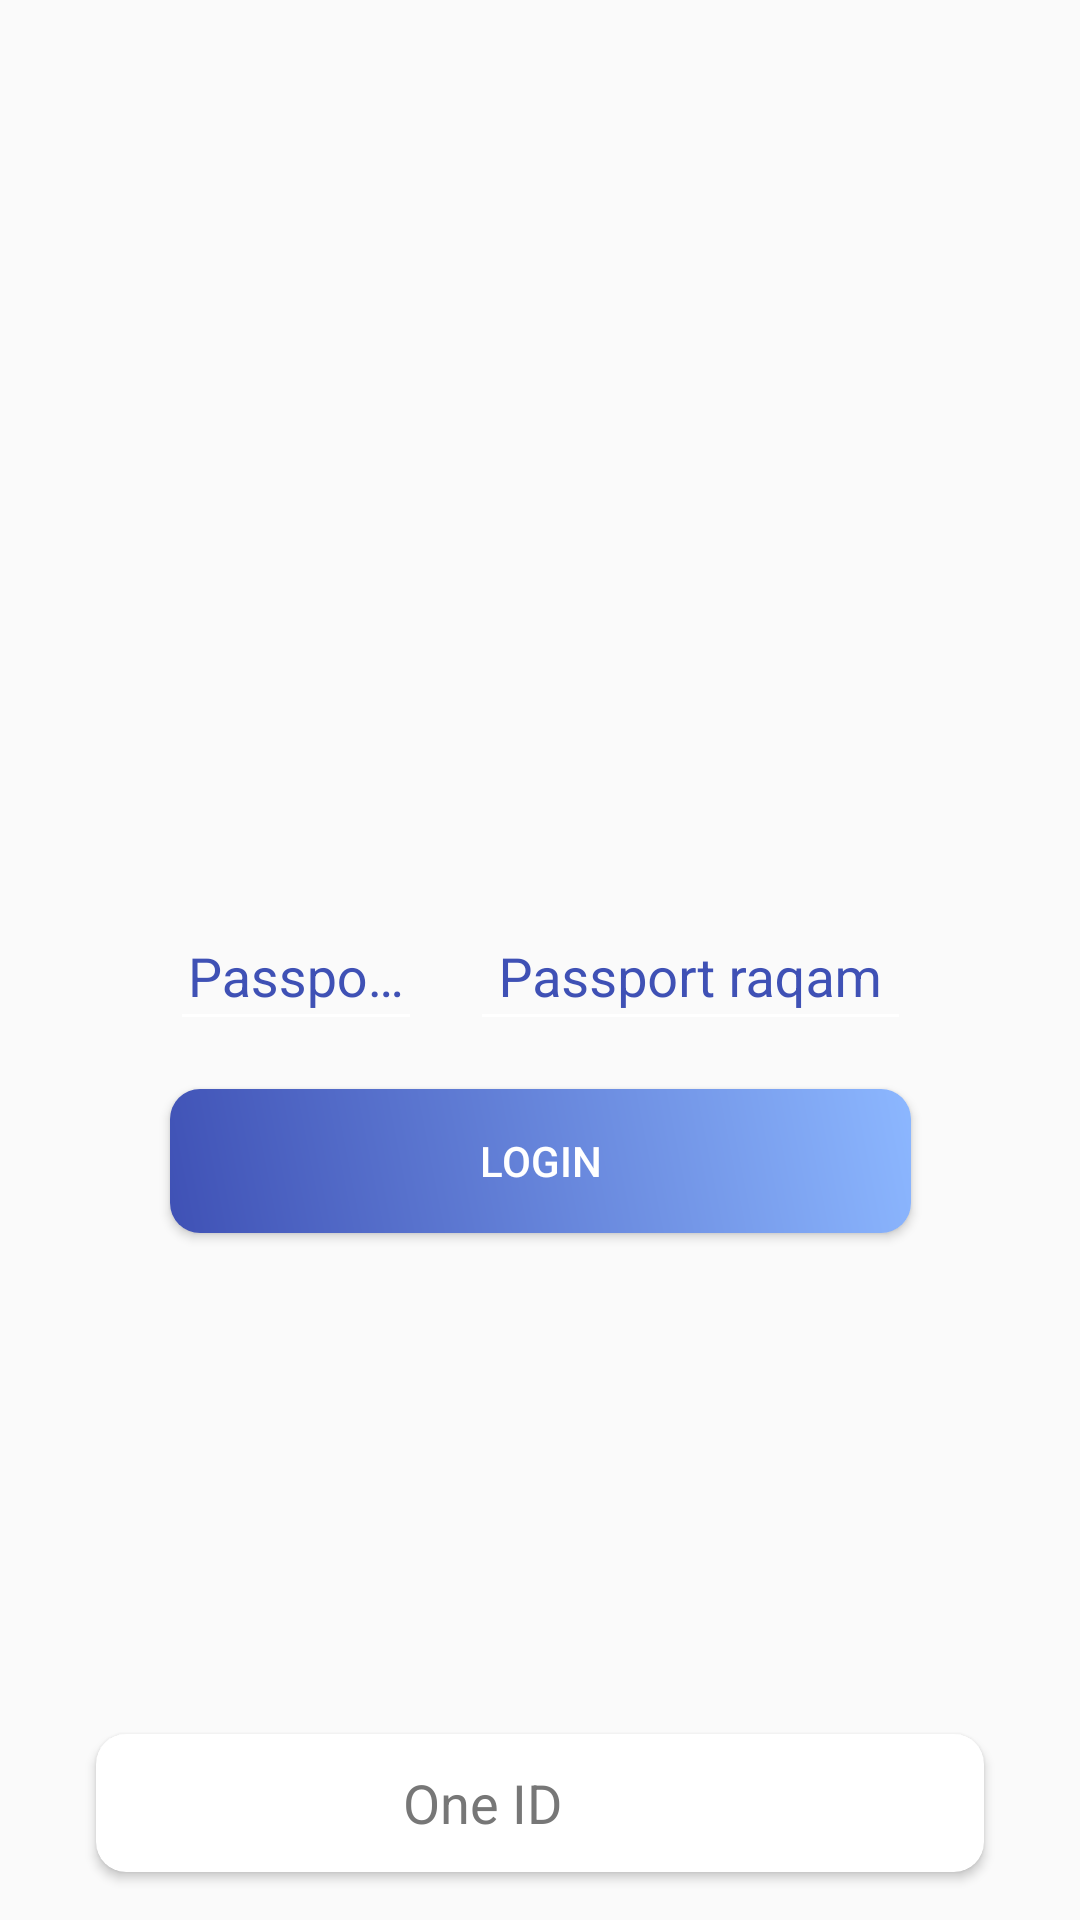

Reconstruct the res/layout file that produces this screen, plus the resources it refers to.
<!-- AndroidManifest.xml: application theme AppTheme -->
<!-- res/layout/fragment_registration_eri.xml -->
<?xml version="1.0" encoding="utf-8"?>
<android.support.constraint.ConstraintLayout
    xmlns:android="http://schemas.android.com/apk/res/android"
    xmlns:app="http://schemas.android.com/apk/res-auto"
    xmlns:tools="http://schemas.android.com/tools"
    android:layout_width="match_parent"
    android:layout_height="match_parent">

    <LinearLayout
        android:id="@+id/linearLayout"
        android:layout_width="wrap_content"
        android:layout_height="wrap_content"
        android:layout_marginBottom="8dp"
        android:layout_marginEnd="8dp"
        android:layout_marginStart="8dp"
        android:layout_marginTop="8dp"
        android:orientation="horizontal"
        app:layout_constraintBottom_toBottomOf="parent"
        app:layout_constraintEnd_toEndOf="parent"
        app:layout_constraintStart_toStartOf="parent"
        app:layout_constraintTop_toTopOf="parent">

        <android.support.design.widget.TextInputLayout
            android:layout_width="wrap_content"
            android:layout_height="wrap_content"
            android:layout_marginEnd="16dp"
            android:textColorHint="@color/colorPrimary"
            app:hintTextAppearance="@style/edit_text">

            <android.support.design.widget.TextInputEditText
                android:id="@+id/editText_pass_ser"
                android:layout_width="match_parent"
                android:layout_height="match_parent"
                android:ems="4"
                android:gravity="center_horizontal"
                android:hint="Passport seriya"
                android:inputType="textCapCharacters"
                android:maxLength="2"
                android:textColor="@color/colorPrimaryDark" />
        </android.support.design.widget.TextInputLayout>

        <android.support.design.widget.TextInputLayout
            android:layout_width="wrap_content"
            android:layout_height="wrap_content"
            android:textColorHint="@color/colorPrimary"
            app:hintTextAppearance="@style/edit_text">

            <android.support.design.widget.TextInputEditText
                android:id="@+id/editText_pass_raq"
                android:layout_width="match_parent"
                android:layout_height="match_parent"
                android:ems="7"
                android:gravity="center_horizontal"
                android:hint="Passport raqam"
                android:inputType="number"
                android:maxLength="7"
                android:textColor="@color/colorPrimaryDark" />
        </android.support.design.widget.TextInputLayout>
    </LinearLayout>

    <Button
        android:id="@+id/button_login"
        android:layout_width="0dp"
        android:layout_height="wrap_content"
        android:layout_marginTop="16dp"
        android:background="@drawable/round_button_with_b"
        android:text="Login"
        android:textColor="@color/colorWhite"
        app:layout_constraintEnd_toEndOf="@+id/linearLayout"
        app:layout_constraintStart_toStartOf="@+id/linearLayout"
        app:layout_constraintTop_toBottomOf="@+id/linearLayout" />

    <android.support.v7.widget.CardView
        android:id="@+id/layout_oneid"
        android:layout_width="match_parent"
        android:layout_height="wrap_content"
        android:layout_marginStart="32dp"
        android:layout_marginEnd="32dp"
        android:layout_marginBottom="16dp"
        android:elevation="8dp"
        app:layout_constraintBottom_toBottomOf="parent"
        app:layout_constraintStart_toStartOf="parent"
        app:layout_constraintEnd_toEndOf="parent"
        app:cardCornerRadius="10dp">
        <LinearLayout
            android:layout_width="match_parent"
            android:layout_height="match_parent"
            android:orientation="horizontal"
            android:layout_margin="8dp"
            android:gravity="center">

            <TextView
                android:layout_width="wrap_content"
                android:layout_height="wrap_content"
                android:text="One ID"
                android:textColor="@color/colorGray"
                android:textSize="18sp"/>

            <ImageView
                android:layout_width="30dp"
                android:layout_height="30dp"
                android:layout_marginStart="8dp"
                app:srcCompat = "@drawable/oneid"/>

        </LinearLayout>
    </android.support.v7.widget.CardView>

</android.support.constraint.ConstraintLayout>
<!-- resources referenced by this layout -->
<resources>
  <color name="colorGray">#777</color>
  <color name="colorPrimary">#3F51B5</color>
  <color name="colorPrimaryDark">#303F9F</color>
  <color name="colorWhite">#fff</color>
  <!-- drawable round_button_with_b (drawable) -->
  <?xml version="1.0" encoding="utf-8"?>
  <layer-list xmlns:android="http://schemas.android.com/apk/res/android">
      <item android:drawable="@drawable/round_gradient_primary_color"/>
  </layer-list>
  <style name="edit_text" parent="Widget.AppCompat.EditText">
          <item name="android:textColor">@color/colorPrimary</item>
          <item name="android:textSize">14sp</item>
      </style>
  <style name="AppTheme" parent="Theme.AppCompat.Light.NoActionBar">
          
          <item name="colorPrimary">@color/colorPrimary</item>
          <item name="colorPrimaryDark">@color/colorPrimaryDark</item>
          <item name="colorAccent">@color/colorAccent</item>
          <item name="colorControlNormal">@color/colorWhite</item>
          <item name="colorControlActivated">@color/colorWhite</item>
          <item name="colorControlHighlight">@color/colorWhite</item>
      </style>
  <!-- drawable round_gradient_primary_color (drawable) -->
  <?xml version="1.0" encoding="utf-8"?>
  <shape xmlns:android="http://schemas.android.com/apk/res/android">
      <gradient android:startColor="@color/colorPrimary"
          android:endColor="@color/colorLightBlue"
          android:angle="45"/>
      <corners android:radius="10dp"/>
  </shape>
  <color name="colorAccent">#FF4081</color>
  <color name="colorLightBlue">#8cb7ff</color>
</resources>
